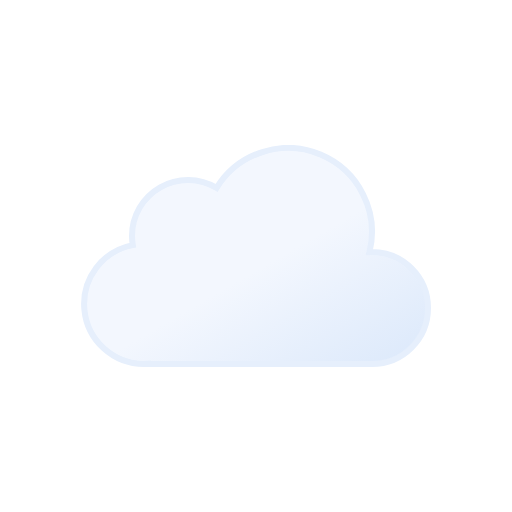
t = 0.00 s
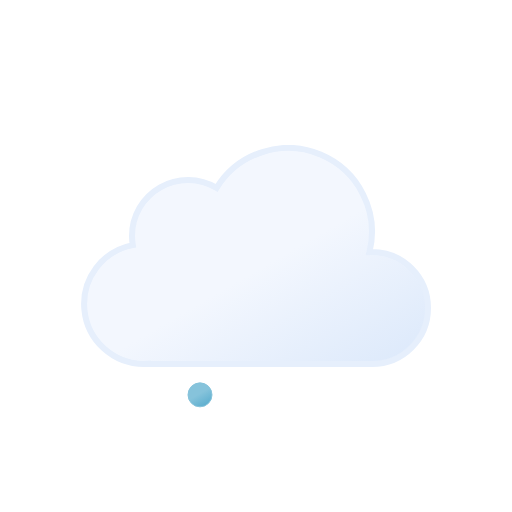
t = 0.25 s
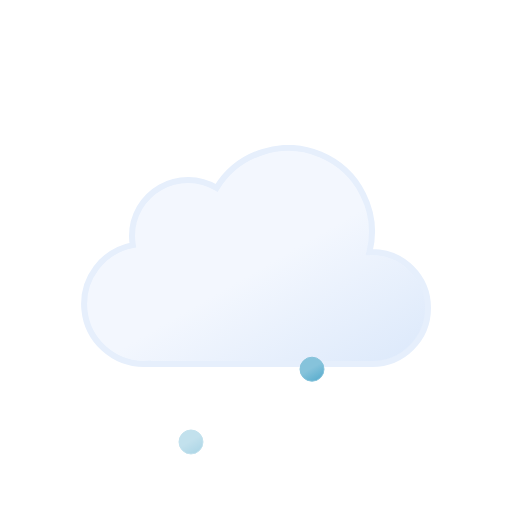
t = 0.50 s
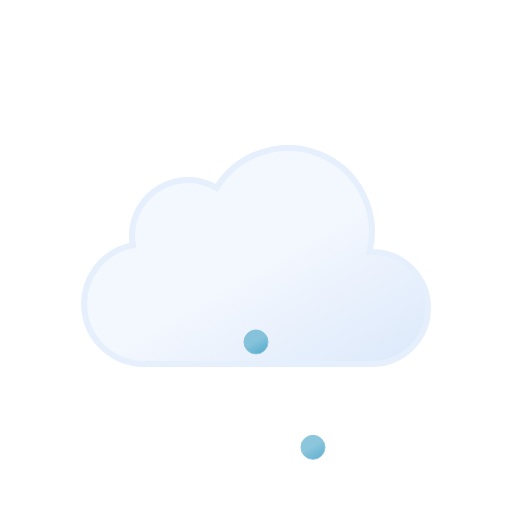
t = 0.75 s
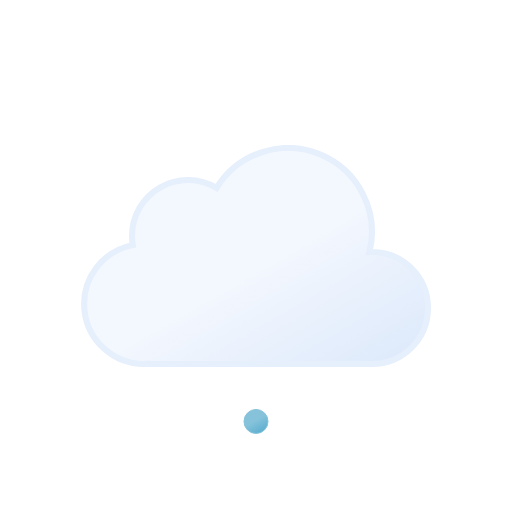
t = 1.00 s
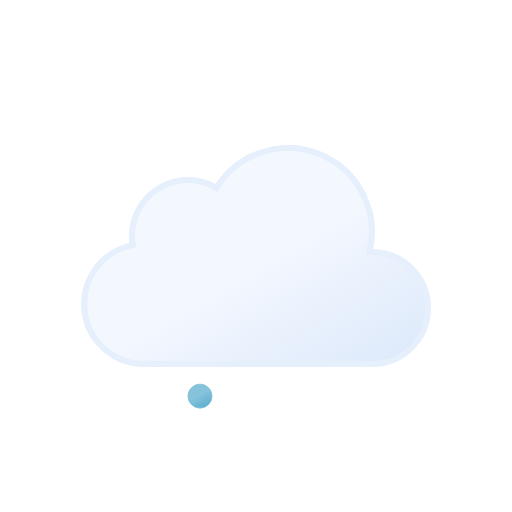
t = 1.25 s

The animated SVG that drew these frames (rendered in a browser with its animation timeline set to each time). Animation: 6 SMIL elements (animate=3,animateTransform=3); one cycle of 1.25 s.

<svg xmlns="http://www.w3.org/2000/svg" xmlns:xlink="http://www.w3.org/1999/xlink" viewBox="0 0 512 512">
    <defs>
        <linearGradient id="a" x1="99.45" y1="30.68" x2="232.64" y2="261.37" gradientUnits="userSpaceOnUse">
            <stop offset="0" stop-color="#f3f7fe"/>
            <stop offset="0.45" stop-color="#f3f7fe"/>
            <stop offset="1" stop-color="#deeafb"/>
        </linearGradient>
        <linearGradient id="b" x1="6.5" y1="2.11" x2="18.5" y2="22.89" gradientUnits="userSpaceOnUse">
            <stop offset="0" stop-color="#86c3db"/>
            <stop offset="0.45" stop-color="#86c3db"/>
            <stop offset="1" stop-color="#5eafcf"/>
        </linearGradient>
        <linearGradient id="c" x1="62.5" y1="2.11" x2="74.5" y2="22.89" xlink:href="#b"/>
        <linearGradient id="d" x1="118.5" y1="2.11" x2="130.5" y2="22.89" xlink:href="#b"/>
        <symbol id="e" viewBox="0 0 350 222">
            <path d="M291,107c-.85,0-1.68.09-2.53.13A83.9,83.9,0,0,0,135.6,42.92,55.91,55.91,0,0,0,51,91a56.56,56.56,0,0,0,.8,9.08A60,60,0,0,0,63,219c1.35,0,2.67-.11,4-.2v.2H291a56,56,0,0,0,0-112Z" stroke="#e6effc" stroke-miterlimit="10" stroke-width="6" fill="url(#a)"/>
        </symbol>
        <symbol id="f" viewBox="0 0 137 25" overflow="visible">
            <!-- ice-pellet-1 -->
            <path d="M12.5.5a12,12,0,1,0,12,12,12,12,0,0,0-12-12Z" stroke="#86c3db" stroke-miterlimit="10" fill="url(#b)" opacity="0">
                <animateTransform
                    id="x1"
                    attributeName="transform"
                    additive="sum"
                    type="translate"
                    values="0 -46; 0 86; -18 74"
                    begin="0s; x1.end+.42s"
                    dur=".58s"
                    keyTimes="0; .71; 1"/>

                <animate
                    id="y1"
                    attributeName="opacity"
                    values="0; 1; 1; 0"
                    begin="0s; y1.end+.42s"
                    dur=".58s"
                    keyTimes="0; .14; .71; 1"/>
            </path>

            <!-- ice-pellet-2 -->
            <path d="M68.5.5a12,12,0,1,0,12,12,12,12,0,0,0-12-12Z" stroke="#86c3db" stroke-miterlimit="10" fill="url(#c)" opacity="0">
                <animateTransform
                    id="x2"
                    attributeName="transform"
                    additive="sum"
                    type="translate"
                    values="0 -46; 0 86; 0 74"
                    begin=".67s; x2.end+.42s"
                    dur=".58s"
                    keyTimes="0; .71; 1"/>

                <animate
                    id="y2"
                    attributeName="opacity"
                    values="0; 1; 1; 0"
                    begin=".67s; y2.end+.42s"
                    dur=".58s"
                    keyTimes="0; .14; .71; 1"/>
            </path>

            <!-- ice-pellet-3 -->
            <path d="M124.5.5a12,12,0,1,0,12,12,12,12,0,0,0-12-12Z" stroke="#86c3db" stroke-miterlimit="10" fill="url(#d)" opacity="0">
                <animateTransform
                    id="x3"
                    attributeName="transform"
                    additive="sum"
                    type="translate"
                    values="0 -46; 0 86; 18 74"
                    begin=".33s; x3.end+.42s"
                    dur=".58s"
                    keyTimes="0; .71; 1"/>

                <animate
                    id="y3"
                    attributeName="opacity"
                    values="0; 1; 1; 0"
                    begin=".33s; y3.end+.42s"
                    dur=".58s"
                    keyTimes="0; .14; .71; 1"/>
            </path>
        </symbol>
    </defs>
    <use width="350" height="222" transform="translate(81 145)" xlink:href="#e"/>
    <use width="137" height="25" transform="translate(187.5 349.5)" xlink:href="#f"/>
</svg>
